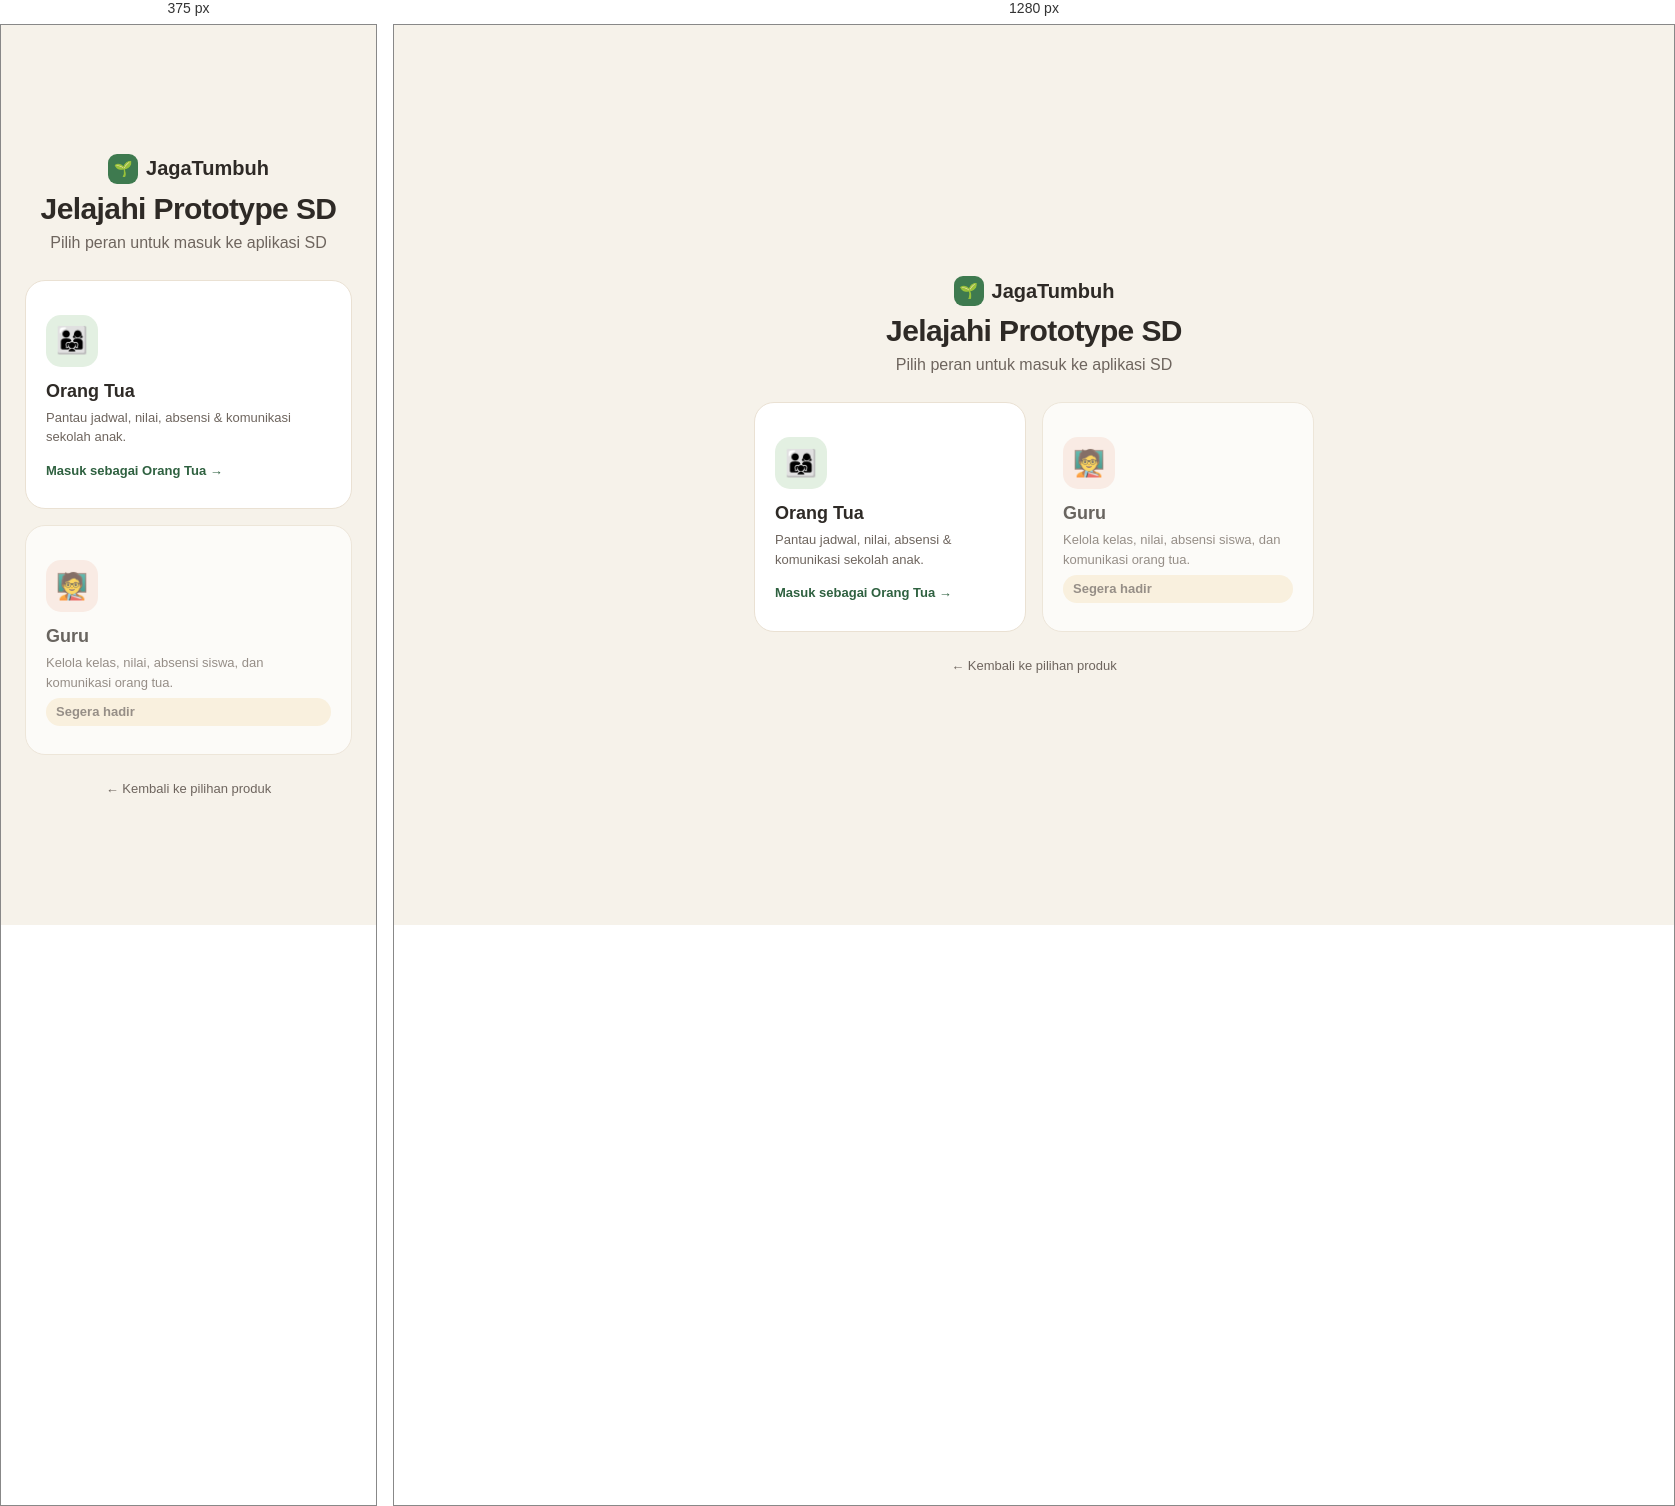
Rendered at 375 px and 1280 px, left to right.

<!-- file: role-select-sd.html -->
<!DOCTYPE html>
<html lang="id">
<head>
<meta charset="UTF-8" />
<meta name="viewport" content="width=device-width, initial-scale=1.0" />
<title>Pilih Peran — JagaTumbuh SD</title>
<link rel="preconnect" href="https://fonts.googleapis.com" />
<link rel="preconnect" href="https://fonts.gstatic.com" crossorigin />
<link href="https://fonts.googleapis.com/css2?family=Plus+Jakarta+Sans:wght@400;500;600;700;800&display=swap" rel="stylesheet" />
<style>
  :root {
    --cream: #F6F2EA; --ink: #2E2A26; --muted: #6E655E; --line: #EAE1D3;
    --green: #3E7A4F; --green-dark: #2F6140; --green-soft: #E3F0E2;
    --coral: #E5664A; --coral-dark: #C74E32; --coral-soft: #FBE9E2;
    --gold: #E9A83A; --gold-soft: #FBF0D9;
  }
  * { margin: 0; padding: 0; box-sizing: border-box; }
  body { font-family: "Plus Jakarta Sans", system-ui, sans-serif; background: var(--cream); color: var(--ink); min-height: 100vh; display: grid; place-items: center; padding: 24px; }
  .wrap { width: 100%; max-width: 560px; text-align: center; }
  .logo { display: inline-flex; align-items: center; gap: 8px; font-weight: 800; font-size: 20px; margin-bottom: 8px; }
  .logo .mark { width: 30px; height: 30px; background: var(--green); color: #fff; border-radius: 9px; display: grid; place-items: center; font-size: 15px; }
  h1 { font-size: 30px; font-weight: 800; letter-spacing: -0.02em; }
  .sub { color: var(--muted); margin: 8px 0 28px; }
  .roles { display: grid; grid-template-columns: 1fr 1fr; gap: 16px; }
  .role { text-decoration: none; color: var(--ink); background: #fff; border: 1.5px solid var(--line); border-radius: 20px; padding: 28px 20px; text-align: left; transition: transform .18s ease, box-shadow .18s ease; }
  .role:hover { transform: translateY(-3px); box-shadow: 0 8px 28px rgba(46,42,38,.10); }
  .role .ico { width: 52px; height: 52px; border-radius: 15px; display: grid; place-items: center; font-size: 26px; margin-bottom: 14px; }
  .role.parent .ico { background: var(--green-soft); }
  .role.guru .ico { background: var(--coral-soft); }
  .role b { display: block; font-size: 18px; font-weight: 800; }
  .role span { display: block; font-size: 13px; color: var(--muted); margin-top: 6px; line-height: 1.5; }
  .role .go { display: inline-block; margin-top: 14px; font-size: 13px; font-weight: 700; }
  .role.parent .go { color: var(--green-dark); }
  .role.guru .go { color: var(--muted); }
  .role.disabled { opacity: .7; cursor: not-allowed; }
  .role.disabled:hover { transform: none; box-shadow: none; }
  .coming-soon { display: inline-block; margin-top: 14px; font-size: 12px; font-weight: 700; color: var(--muted); background: var(--gold-soft); padding: 4px 10px; border-radius: 999px; }
  .back { display: inline-block; margin-top: 26px; font-size: 13px; color: var(--muted); text-decoration: none; }
  @media (max-width: 520px) { .roles { grid-template-columns: 1fr; } }
</style>
</head>
<body>
  <div class="wrap">
    <div class="logo"><span class="mark">🌱</span> JagaTumbuh</div>
    <h1>Jelajahi Prototype SD</h1>
    <p class="sub">Pilih peran untuk masuk ke aplikasi SD</p>
    <div class="roles">
      <a class="role parent" href="sd-ortu-beranda.html">
        <span class="ico">👨‍👩‍👧</span>
        <b>Orang Tua</b>
        <span>Pantau jadwal, nilai, absensi & komunikasi sekolah anak.</span>
        <span class="go">Masuk sebagai Orang Tua →</span>
      </a>
      <div class="role guru disabled" aria-label="Peran Guru segera hadir">
        <span class="ico">🧑‍🏫</span>
        <b>Guru</b>
        <span>Kelola kelas, nilai, absensi siswa, dan komunikasi orang tua.</span>
        <span class="coming-soon">Segera hadir</span>
      </div>
    </div>
    <a class="back" href="produk-select.html">← Kembali ke pilihan produk</a>
  </div>
</body>
</html>